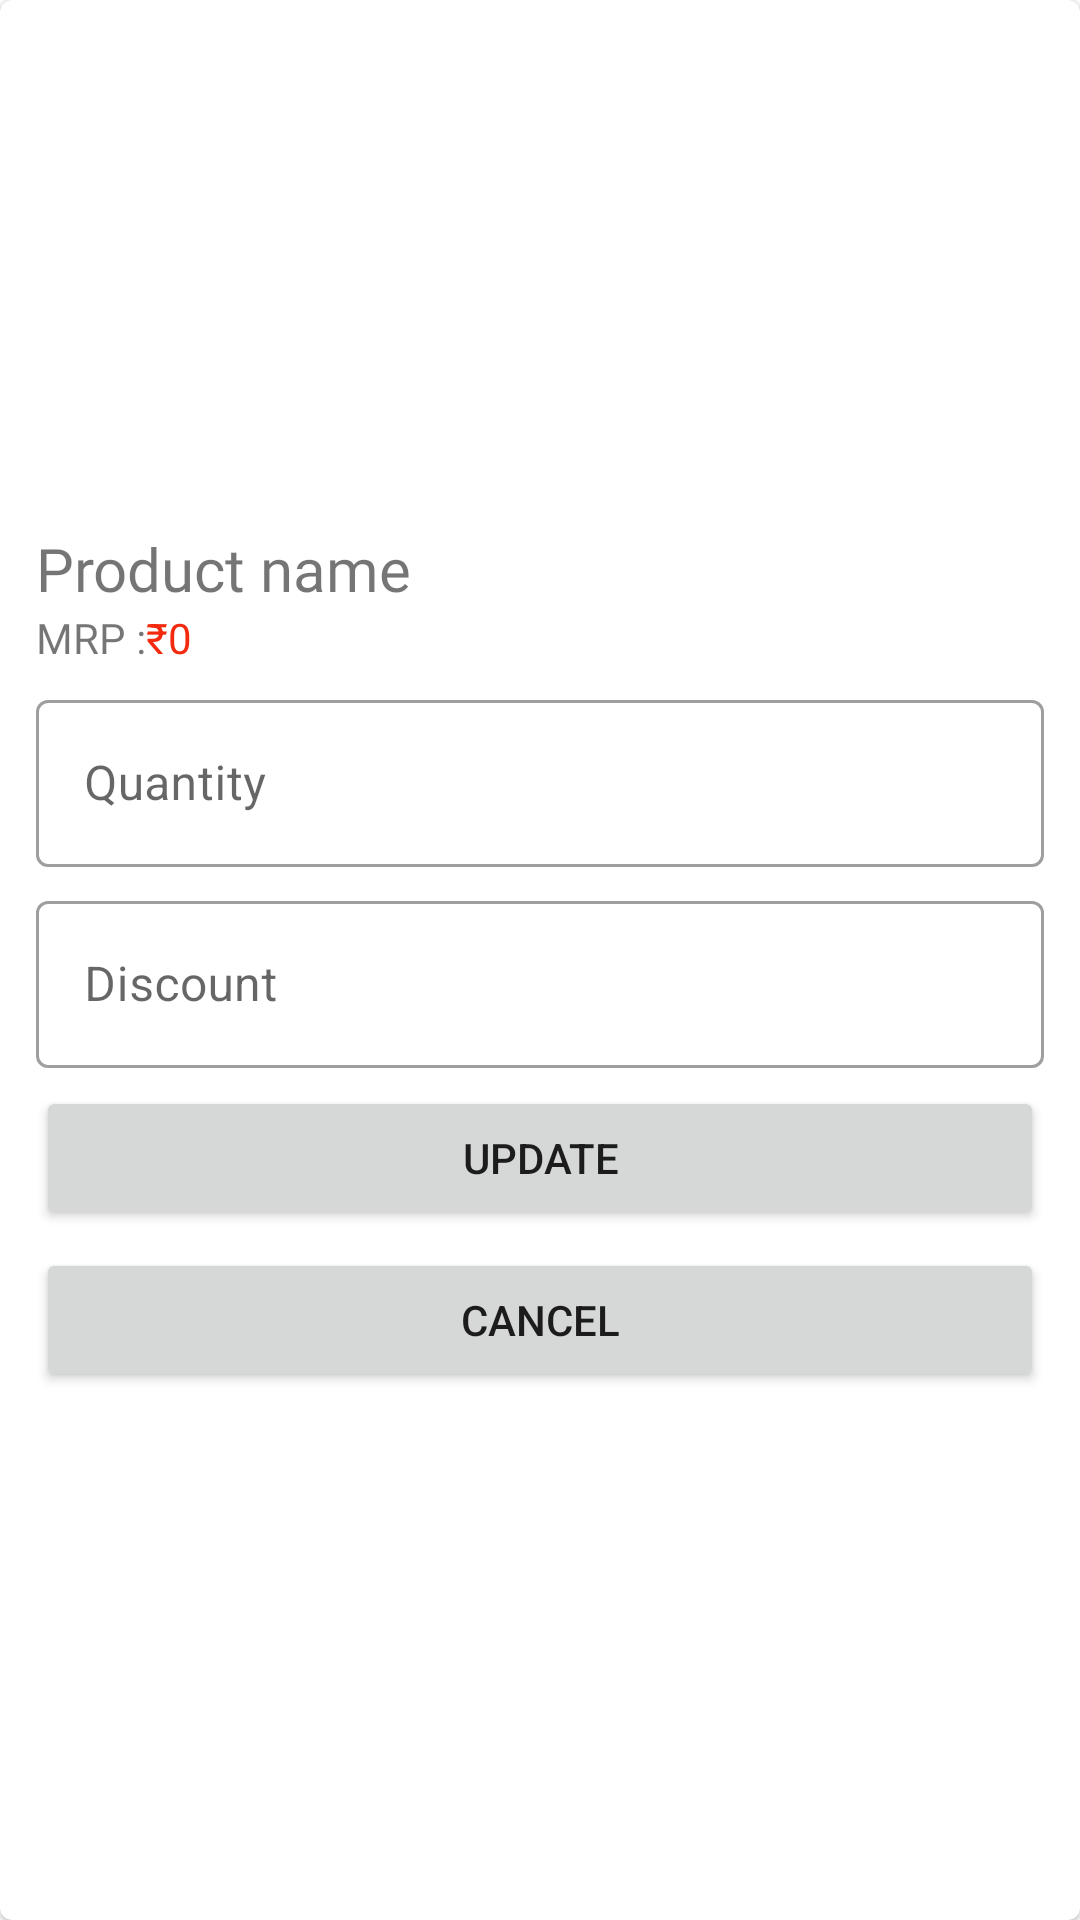

Here is an Android app screen rendered from its layout file. Give the layout XML and the strings, colors and styles it references.
<!-- AndroidManifest.xml: application theme Theme.ECGeoOwner -->
<!-- res/layout/updatedialog.xml -->
<?xml version="1.0" encoding="utf-8"?>
<com.google.android.material.card.MaterialCardView xmlns:android="http://schemas.android.com/apk/res/android"
    android:layout_width="match_parent"
    android:layout_height="wrap_content"
    android:layout_margin="6dp">

    <LinearLayout
        android:layout_width="match_parent"
        android:layout_height="wrap_content"
        android:layout_gravity="center"
        android:orientation="vertical"
        android:padding="12dp">

        <ImageView
            android:layout_width="200dp"
            android:layout_height="wrap_content"
            android:adjustViewBounds="true"
            android:src="@drawable/ic_launcher_background" />

        <TextView
            android:id="@+id/productName"
            android:layout_width="wrap_content"
            android:layout_height="wrap_content"
            android:fontFamily="@font/calistoga"
            android:text="@string/product_name"
            android:textSize="20sp" />

        <LinearLayout
            android:layout_width="wrap_content"
            android:layout_height="wrap_content"
            android:orientation="horizontal">

            <TextView
                android:layout_width="wrap_content"
                android:layout_height="wrap_content"
                android:fontFamily="@font/calistoga"
                android:text="MRP :" />

            <TextView
                android:layout_width="wrap_content"
                android:layout_height="wrap_content"
                android:text="@string/Rs"
                android:textColor="@color/red" />

            <TextView
                android:id="@+id/price"
                android:layout_width="wrap_content"
                android:layout_height="wrap_content"
                android:text="@string/_0"
                android:textColor="@color/red" />
        </LinearLayout>

        <com.google.android.material.textfield.TextInputLayout
            android:id="@+id/qty"
            style="@style/Widget.MaterialComponents.TextInputLayout.OutlinedBox"
            android:layout_width="match_parent"
            android:layout_height="wrap_content"
            android:layout_marginTop="@dimen/prompt_vertical"
            android:hint="@string/quantity">

            <com.google.android.material.textfield.TextInputEditText
                android:layout_width="match_parent"
                android:layout_height="wrap_content"
                android:inputType="number" />

        </com.google.android.material.textfield.TextInputLayout>

        <com.google.android.material.textfield.TextInputLayout
            android:id="@+id/discount"
            style="@style/Widget.MaterialComponents.TextInputLayout.OutlinedBox"
            android:layout_width="match_parent"
            android:layout_height="wrap_content"
            android:layout_marginTop="@dimen/prompt_vertical"
            android:hint="@string/discount">

            <com.google.android.material.textfield.TextInputEditText
                android:layout_width="match_parent"
                android:layout_height="wrap_content" />

        </com.google.android.material.textfield.TextInputLayout>

        <Button
            android:id="@+id/addBtn"
            android:layout_width="match_parent"
            android:layout_height="wrap_content"
            android:layout_marginTop="@dimen/prompt_vertical"
            android:text="@string/update" />

        <Button
            android:id="@+id/cancelBtn"
            android:layout_width="match_parent"
            android:layout_height="wrap_content"
            android:layout_marginTop="@dimen/prompt_vertical"
            android:text="@string/cancel" />


    </LinearLayout>
</com.google.android.material.card.MaterialCardView>
<!-- resources referenced by this layout -->
<resources>
  <color name="red">#F42A0F</color>
  <dimen name="prompt_vertical">6dp</dimen>
  <string name="Rs">\u20B9</string>
  <string name="_0">0</string>
  <string name="cancel">Cancel</string>
  <string name="discount">Discount</string>
  <string name="product_name">Product name</string>
  <string name="quantity">Quantity</string>
  <string name="update">Update</string>
  <style name="Theme.ECGeoOwner" parent="Theme.MaterialComponents.DayNight.NoActionBar">
          
          <item name="colorPrimary">@color/primaryLightColor</item>
          <item name="colorPrimaryVariant">@color/primaryColor</item>
          <item name="colorOnPrimary">@color/black</item>
          
          <item name="colorSecondary">@color/secondaryColor</item>
          <item name="colorSecondaryVariant">@color/secondaryLightColor</item>
          <item name="colorOnSecondary">@color/secondaryDarkColor</item>
          
          <item name="android:statusBarColor">?attr/colorPrimaryVariant</item>
          
  
      </style>
  <color name="primaryLightColor">#ffe992</color>
  <color name="primaryColor">#fcb762</color>
  <color name="black">#FF000000</color>
  <color name="secondaryColor">#bb3c2b</color>
  <color name="secondaryLightColor">#f36d55</color>
  <color name="secondaryDarkColor">#840001</color>
</resources>
